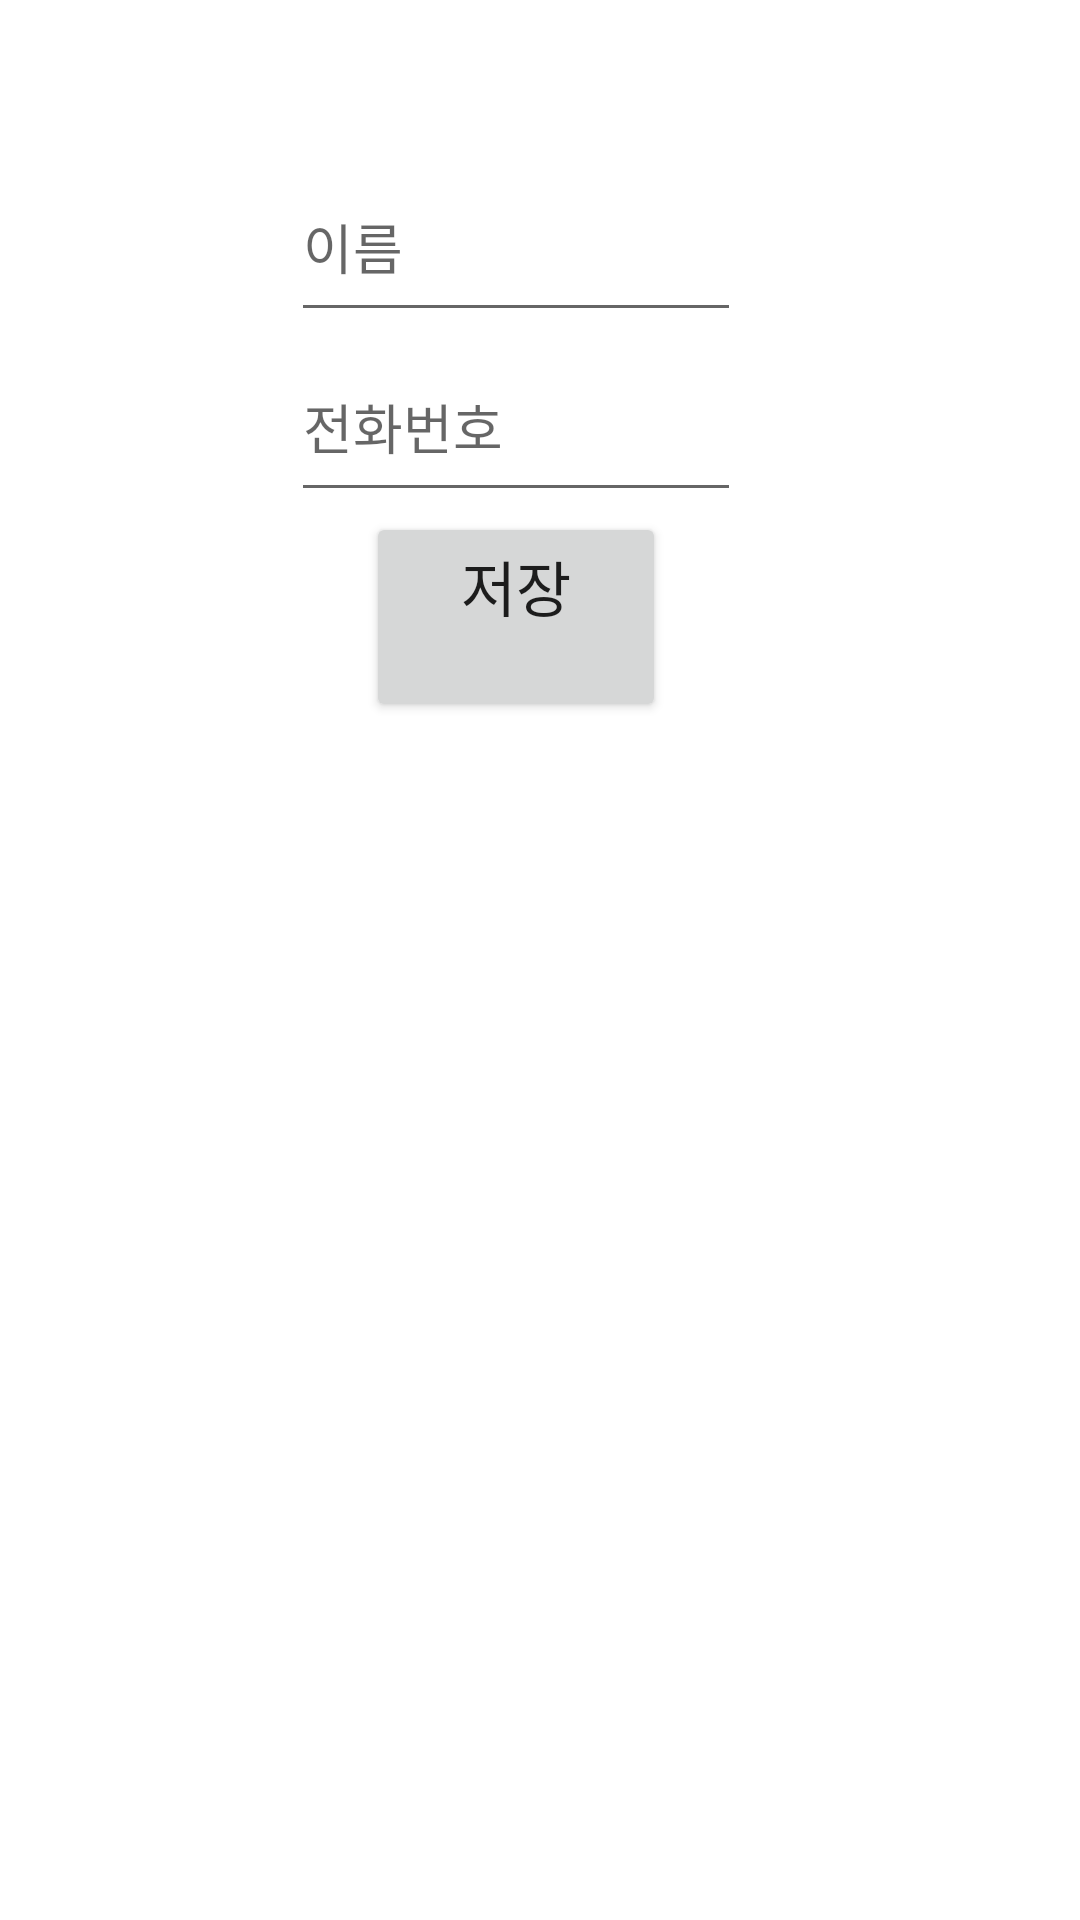

Produce the Android XML layout that renders to this screen, including the resource entries it uses.
<!-- AndroidManifest.xml: application theme Theme.ThreeBasicScreens -->
<!-- res/layout/activity_contact_add.xml -->
<?xml version="1.0" encoding="utf-8"?>
<androidx.constraintlayout.widget.ConstraintLayout xmlns:android="http://schemas.android.com/apk/res/android"
    xmlns:app="http://schemas.android.com/apk/res-auto"
    xmlns:tools="http://schemas.android.com/tools"
    android:layout_width="match_parent"
    android:layout_height="match_parent"
    tools:context=".contactAdd">

    <LinearLayout
        android:layout_width="wrap_content"
        android:layout_height="wrap_content"
        android:layout_marginStart="90dp"
        android:layout_marginTop="130dp"
        android:layout_marginEnd="106dp"
        android:layout_marginBottom="479dp"
        android:orientation="vertical"
        app:layout_constraintBottom_toBottomOf="parent"
        app:layout_constraintEnd_toEndOf="parent"
        app:layout_constraintStart_toStartOf="parent"
        app:layout_constraintTop_toTopOf="parent">

        <EditText
            android:id="@+id/nameAdd"
            android:layout_width="150dp"
            android:layout_height="60dp"
            android:hint="이름">

        </EditText>

        <EditText
            android:id="@+id/telAdd"
            android:layout_width="150dp"
            android:layout_height="60dp"
            android:hint="전화번호">

        </EditText>

        <Button
            android:id="@+id/add"
            android:layout_width="100dp"
            android:layout_height="70dp"
            android:text="저장"
            android:textSize="20dp"
            android:gravity="center_horizontal"
            android:layout_gravity="center_horizontal"
            />

    </LinearLayout>
</androidx.constraintlayout.widget.ConstraintLayout>
<!-- resources referenced by this layout -->
<resources>
  <style name="Theme.ThreeBasicScreens" parent="Theme.MaterialComponents.DayNight.DarkActionBar">
          
          <item name="colorPrimary">@color/purple_900</item>
          <item name="colorPrimaryVariant">@color/purple_700</item>
          <item name="colorOnPrimary">@color/white</item>
          
          <item name="colorSecondary">@color/teal_200</item>
          <item name="colorSecondaryVariant">@color/teal_700</item>
          <item name="colorOnSecondary">@color/black</item>
          
          <item name="android:statusBarColor">?attr/colorPrimaryVariant</item>
  
          
          <item name="colorAccent">@color/purple_700</item>
      </style>
  <color name="purple_700">#7AF400</color>
  <color name="white">#FFFFFFFF</color>
  <color name="teal_200">#FF03DAC5</color>
  <color name="teal_700">#FF018786</color>
  <color name="black">#FF363636</color>
</resources>
